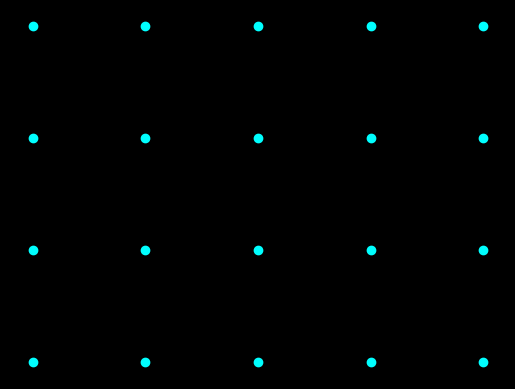

This chart was generated by the following Python code:
import matplotlib.pyplot as plt
import random as rd
import sys
from datetime import datetime

'''
    The objective of this code is to generate and display (or maybe even save as a picture) a labyrinth.
    I plan on making it so that you can make rectangle labyrinths, circular ones and maybe even 3D ones (either as a sort of cube, a cylinder and maybe someday a sphere).
'''

### Rectangle
''' Important variables definition '''

dir = {(1, 0): 'r', (-1, 0):'l', (0, 1):'u', (0, -1):'d'}
coor = {'r':(1, 0), 'l':(-1, 0), 'u':(0, 1), 'd':(0, -1)}

''' Grid setup'''
def r_grid(n:int, m:int):
    r = []
    for i in range(m):
        for j in range(n):
            r.append((j+1, i+1))
    return r

''' Adjacencies setup '''
def adjacencies(n:int, m:int):
    adj = {}
    nodes = r_grid(n, m)
    for i in nodes:
        for j in dir:
            if (i[0]+j[0], i[1]+j[1]) in nodes:
                if i in adj:
                    adj[i].append((i[0]+j[0], i[1]+j[1]))
                else:
                    adj[i] = [(i[0]+j[0], i[1]+j[1])]
    return adj

''' Initial configuration '''
def config_init(n:int, m:int):
    
    return

''' Plotting '''
def grid_plot(n:int, m:int):
    nodes = r_grid(n, m)
    fig = plt.figure()
    fig.set_facecolor('black')
    plt.axis('off')
    for i in nodes:
        plt.plot(i[1], -i[0], color = 'cyan', linestyle = 'None', marker = 'o')
    plt.show()

grid_plot(4, 5)